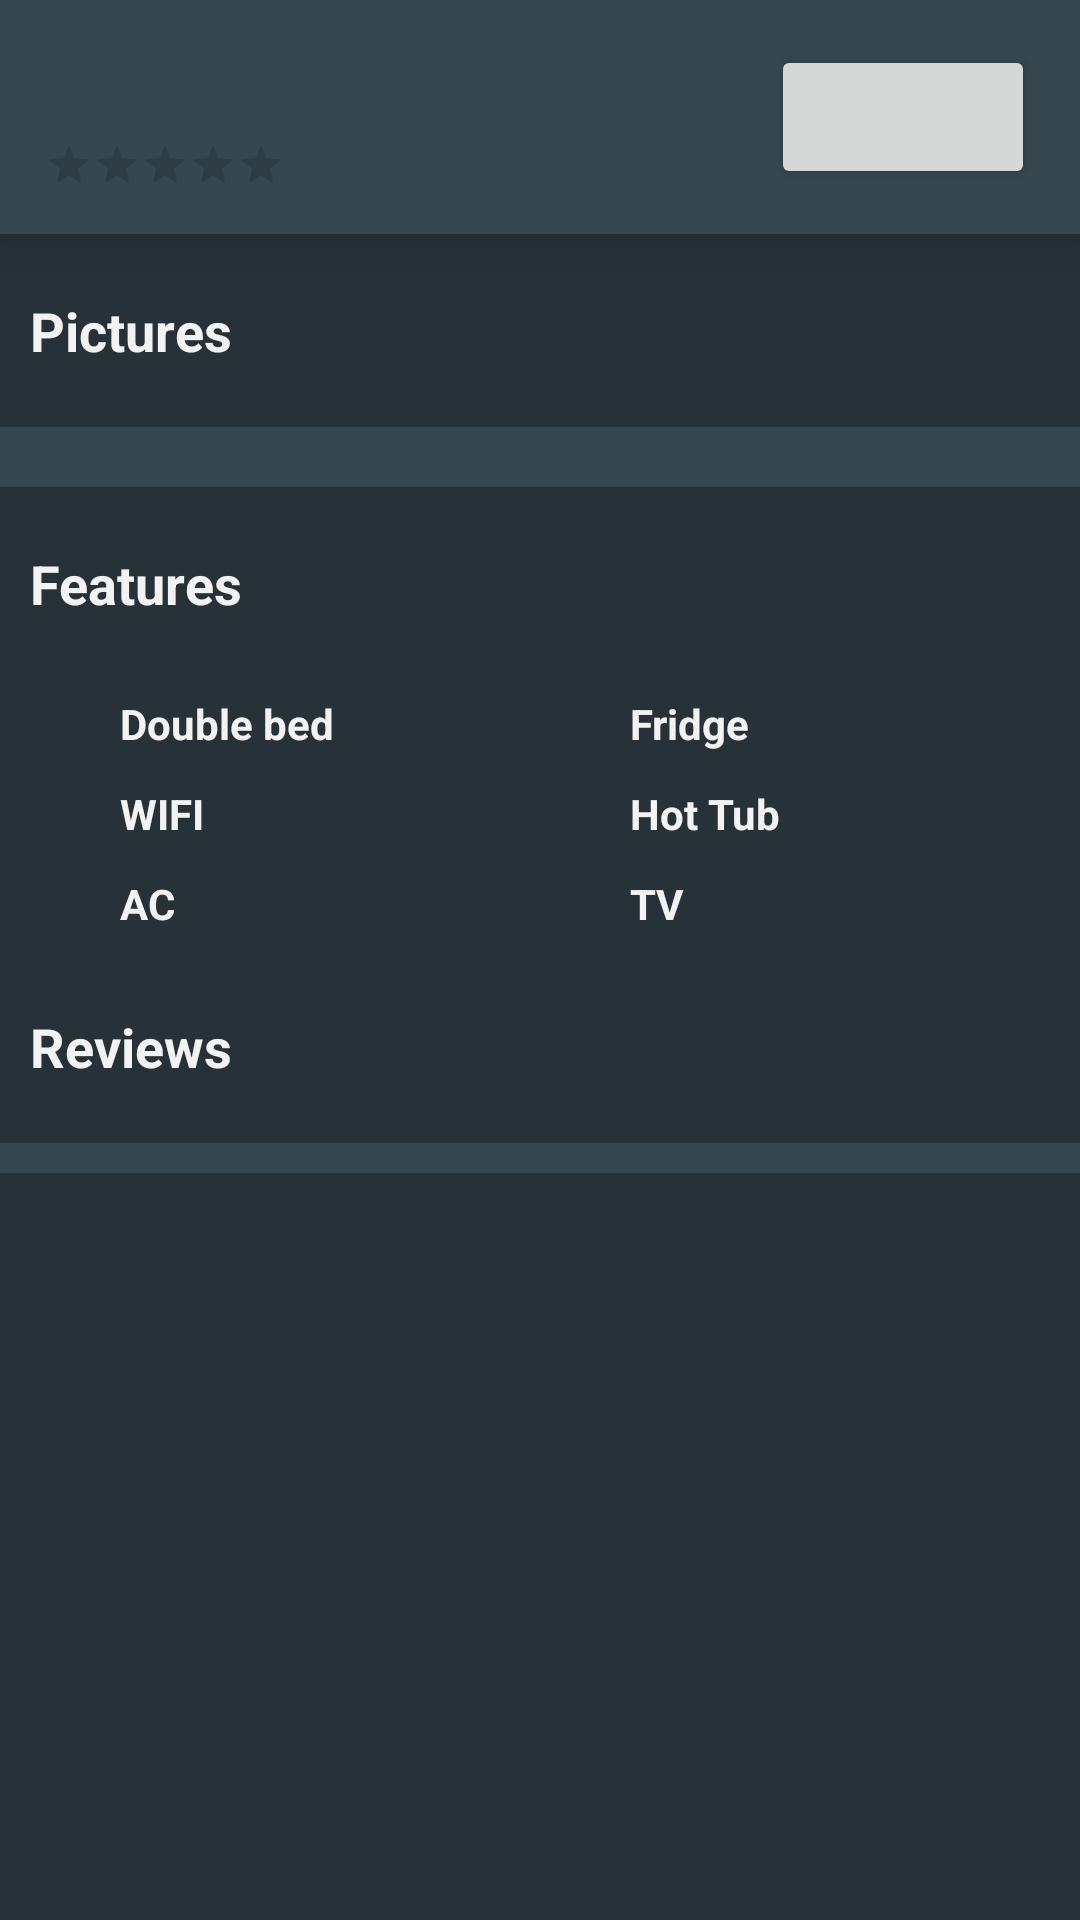

Write the Android layout XML for this screen, with the resource values it uses.
<!-- AndroidManifest.xml: application theme AppTheme -->
<!-- res/layout/activity_singleroom.xml -->
<?xml version="1.0" encoding="utf-8"?>
<LinearLayout xmlns:android="http://schemas.android.com/apk/res/android"
    android:orientation="vertical" android:layout_width="match_parent"
    android:layout_height="match_parent"
    android:background="#263238">

    <android.support.v4.widget.NestedScrollView
        android:layout_width="match_parent"
        android:layout_height="match_parent">

        <LinearLayout
            android:layout_width="match_parent"
            android:layout_height="wrap_content"
            android:orientation="vertical">

    <RelativeLayout
        android:layout_width="match_parent"
        android:layout_height="wrap_content"
        android:padding="15dp"
        android:background="#37474F"
        android:elevation="10dp">
        <LinearLayout
            android:layout_width="wrap_content"
            android:layout_height="wrap_content"
            android:orientation="vertical"
            android:layout_centerVertical="true">
        <TextView
            android:layout_width="wrap_content"
            android:layout_height="wrap_content"
            android:id="@+id/singleRoomRoomNumberTV"
            android:textSize="20dp"
            android:textStyle="bold"
            android:textColor="#f2f2f2"/>
            <RatingBar
                android:id="@+id/singleRoomMainRating"
                style="?android:attr/ratingBarStyleSmall"
                android:layout_width="wrap_content"
                android:layout_height="wrap_content"
                android:numStars="5"
                android:isIndicator="true"
                android:layout_marginTop="5dp"

                />
        </LinearLayout>
        <Button
            android:layout_width="wrap_content"
            android:layout_height="wrap_content"
            android:layout_alignParentRight="true"
            android:id="@+id/addRoomTaskButton"/>
        <TextView
            android:layout_width="wrap_content"
            android:layout_height="wrap_content"
            android:id="@+id/singleRoomRoomPriceTV"
            android:layout_centerVertical="true"
            android:layout_toLeftOf="@id/addRoomTaskButton"
            android:textSize="18dp"
            android:textStyle="bold"
            android:layout_marginRight="10dp"
            android:textColor="#f2f2f2"/>
    </RelativeLayout>
    <TextView
        android:layout_width="wrap_content"
        android:layout_height="wrap_content"
        android:textSize="18dp"
        android:textStyle="bold"
        android:textColor="#f2f2f2"
        android:text="Pictures"
        android:layout_marginTop="20dp"
        android:layout_marginBottom="20dp"
        android:layout_marginLeft="10dp"
        />
    <HorizontalScrollView
        android:layout_width="match_parent"
        android:layout_height="wrap_content"
        android:background="#37474F"
        >
    <LinearLayout
        android:layout_width="wrap_content"
        android:layout_height="wrap_content"
        android:orientation="horizontal"
        android:id="@+id/singleRoomPicturesLL"
        android:padding="10dp"/>
    </HorizontalScrollView>
    <TextView
        android:layout_width="wrap_content"
        android:layout_height="wrap_content"
        android:textSize="18dp"
        android:textStyle="bold"
        android:textColor="#f2f2f2"
        android:text="Features"
        android:layout_marginTop="20dp"
        android:layout_marginLeft="10dp"
        />
    <LinearLayout
        android:layout_width="match_parent"
        android:layout_height="wrap_content"
        android:orientation="vertical"
        android:padding="10dp">

        <LinearLayout
            android:layout_width="match_parent"
            android:layout_height="wrap_content"
            android:orientation="horizontal"
            android:weightSum="2"
            android:layout_marginTop="10dp"
            android:layout_marginBottom="5dp">

            <LinearLayout
                android:layout_width="0dp"
                android:layout_height="wrap_content"
                android:layout_weight="1"
                android:orientation="vertical"
                android:paddingLeft="25dp">
                <LinearLayout
                    android:layout_width="wrap_content"
                    android:layout_height="wrap_content"
                    android:orientation="horizontal"
                    android:layout_margin="5dp"
                   >
                    <TextView
                        android:layout_width="wrap_content"
                        android:layout_height="wrap_content"
                        android:text="Double bed"
                        android:textColor="#f2f2f2"
                        android:textStyle="bold"/>
                    <ImageView
                        android:layout_width="20dp"
                        android:layout_height="20dp"
                        android:background="#000"
                        android:visibility="invisible"
                        android:layout_marginLeft="3dp"
                        android:id="@+id/singleRoomFeature1"/>
                </LinearLayout>
                <LinearLayout
                    android:layout_width="wrap_content"
                    android:layout_height="wrap_content"
                    android:orientation="horizontal"
                    android:layout_margin="5dp"
                    >
                    <TextView
                        android:layout_width="wrap_content"
                        android:layout_height="wrap_content"
                        android:text="WIFI"
                        android:textColor="#f2f2f2"
                        android:textStyle="bold"/>
                    <ImageView
                        android:layout_width="20dp"
                        android:layout_height="20dp"
                        android:background="#000"
                        android:id="@+id/singleRoomFeature2"
                        android:visibility="invisible"
                        android:layout_marginLeft="3dp"/>
                </LinearLayout>
                <LinearLayout
                    android:layout_width="wrap_content"
                    android:layout_height="wrap_content"
                    android:orientation="horizontal"
                    android:layout_margin="5dp"
                    >
                    <TextView
                        android:layout_width="wrap_content"
                        android:layout_height="wrap_content"
                        android:text="AC"
                        android:textColor="#f2f2f2"
                        android:textStyle="bold"/>
                    <ImageView
                        android:layout_width="20dp"
                        android:layout_height="20dp"
                        android:background="#000"
                        android:id="@+id/singleRoomFeature3"
                        android:visibility="invisible"
                        android:layout_marginLeft="3dp"/>
                </LinearLayout>
            </LinearLayout>

            <LinearLayout
                android:layout_width="0dp"
                android:layout_height="wrap_content"
                android:layout_weight="1"
                android:orientation="vertical"
                android:paddingLeft="25dp">
                <LinearLayout
                    android:layout_width="wrap_content"
                    android:layout_height="wrap_content"
                    android:orientation="horizontal"
                    android:layout_margin="5dp"
                    >
                    <TextView
                        android:layout_width="wrap_content"
                        android:layout_height="wrap_content"
                        android:text="Fridge"
                        android:textColor="#f2f2f2"
                        android:textStyle="bold"/>
                    <ImageView
                        android:layout_width="20dp"
                        android:layout_height="20dp"
                        android:background="#000"
                        android:visibility="invisible"
                        android:layout_marginLeft="3dp"
                        android:id="@+id/singleRoomFeature4"/>
                </LinearLayout>
                <LinearLayout
                    android:layout_width="wrap_content"
                    android:layout_height="wrap_content"
                    android:orientation="horizontal"
                    android:layout_margin="5dp"
                    >
                    <TextView
                        android:layout_width="wrap_content"
                        android:layout_height="wrap_content"
                        android:text="Hot Tub"
                        android:textColor="#f2f2f2"
                        android:textStyle="bold"/>
                    <ImageView
                        android:layout_width="20dp"
                        android:layout_height="20dp"
                        android:background="#000"
                        android:id="@+id/singleRoomFeature5"
                        android:visibility="invisible"
                        android:layout_marginLeft="3dp"/>
                </LinearLayout>
                <LinearLayout
                    android:layout_width="wrap_content"
                    android:layout_height="wrap_content"
                    android:orientation="horizontal"
                    android:layout_margin="5dp"
                    >
                    <TextView
                        android:layout_width="wrap_content"
                        android:layout_height="wrap_content"
                        android:text="TV"
                        android:textColor="#f2f2f2"
                        android:textStyle="bold"/>
                    <ImageView
                        android:layout_width="20dp"
                        android:layout_height="20dp"
                        android:background="#000"
                        android:id="@+id/singleRoomFeature6"
                        android:visibility="invisible"
                        android:layout_marginLeft="3dp"/>
                </LinearLayout>

            </LinearLayout>
        </LinearLayout>
        </LinearLayout>
    <TextView
        android:layout_width="wrap_content"
        android:layout_height="wrap_content"
        android:textSize="18dp"
        android:textStyle="bold"
        android:textColor="#f2f2f2"
        android:text="Reviews"
        android:layout_marginTop="5dp"
        android:layout_marginBottom="20dp"
        android:layout_marginLeft="10dp"
        />
    <android.support.v7.widget.RecyclerView
        android:layout_width="match_parent"
        android:layout_height="wrap_content"
        android:id="@+id/singleRoomReviewRecyclerView"
        android:background="#37474F"
        android:padding="5dp"
        android:nestedScrollingEnabled="false">
    </android.support.v7.widget.RecyclerView>

        </LinearLayout>

    </android.support.v4.widget.NestedScrollView>

</LinearLayout>
<!-- resources referenced by this layout -->
<resources>
  <style name="AppTheme" parent="Theme.AppCompat.Light.DarkActionBar">
          
          <item name="colorPrimary">@color/colorPrimary</item>
          <item name="colorPrimaryDark">@color/colorPrimaryDark</item>
          <item name="colorAccent">@color/colorAccent</item>
      </style>
  <color name="colorPrimary">#3F51B5</color>
  <color name="colorPrimaryDark">#303F9F</color>
  <color name="colorAccent">#FF4081</color>
</resources>
